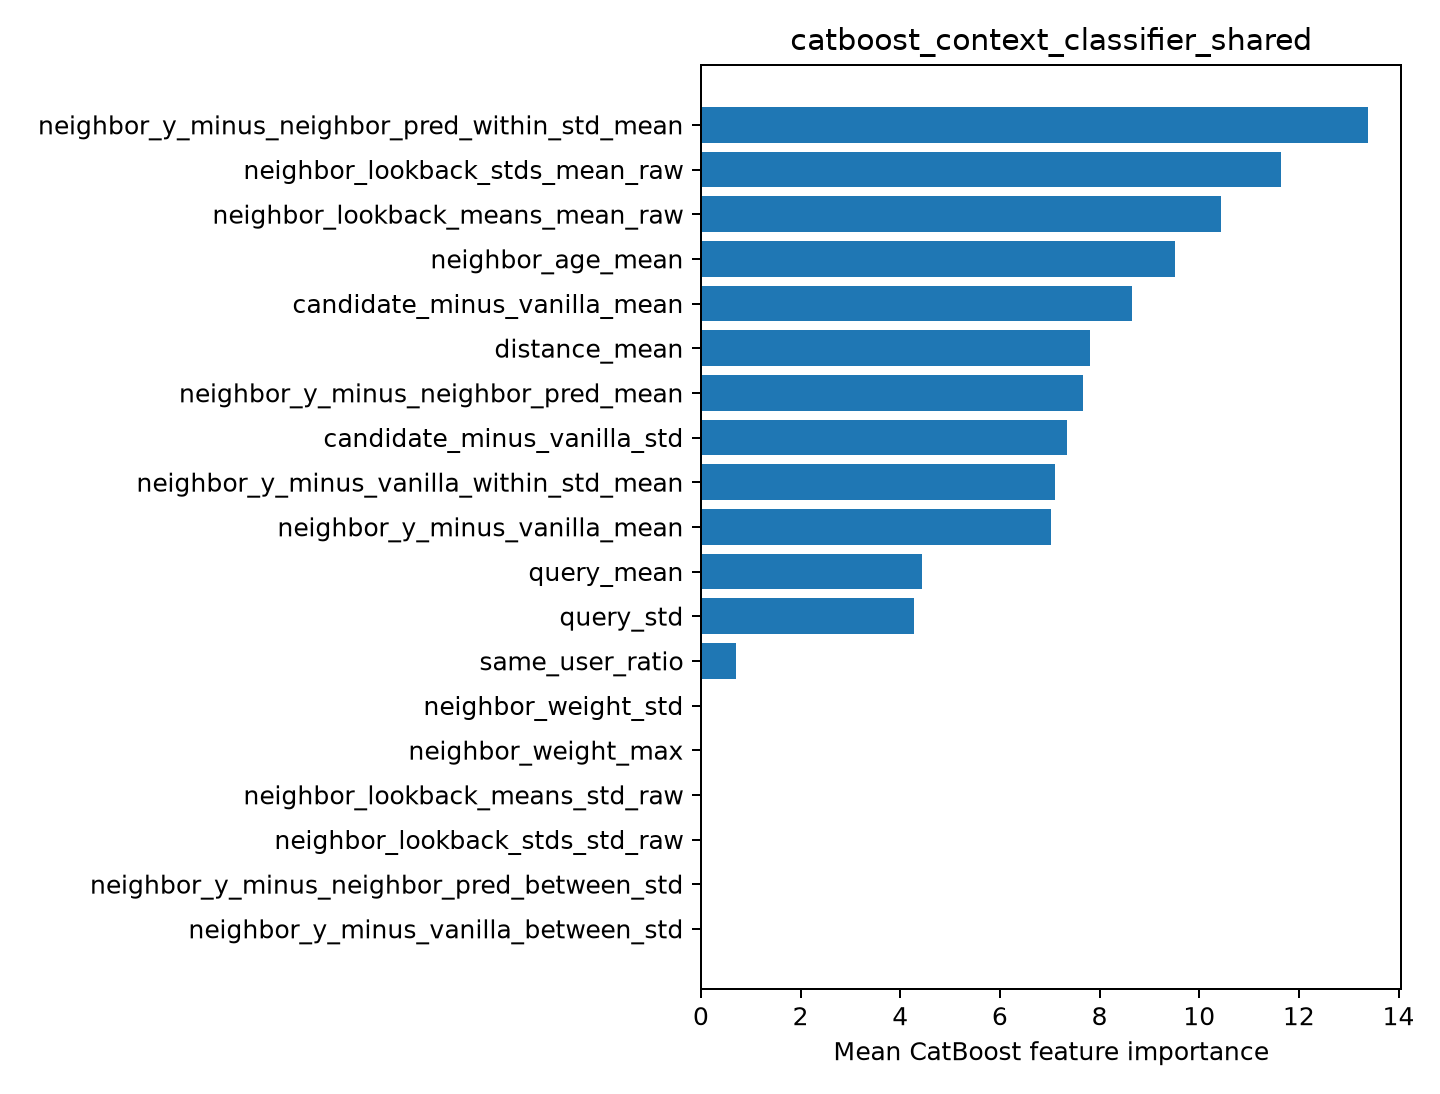

The file beside this chart, header and first rows:
feature, importance
neighbor_y_minus_neighbor_pred_within_st…, 13.39
neighbor_lookback_stds_mean_raw, 11.64
neighbor_lookback_means_mean_raw, 10.43
neighbor_age_mean, 9.515
candidate_minus_vanilla_mean, 8.647
distance_mean, 7.803
neighbor_y_minus_neighbor_pred_mean, 7.671
candidate_minus_vanilla_std, 7.356
neighbor_y_minus_vanilla_within_std_mean, 7.113
neighbor_y_minus_vanilla_mean, 7.019
query_mean, 4.431
query_std, 4.283
same_user_ratio, 0.7075
neighbor_weight_std, 0.0
neighbor_weight_max, 0.0
neighbor_lookback_means_std_raw, 0.0
neighbor_lookback_stds_std_raw, 0.0
neighbor_y_minus_neighbor_pred_between_s…, 0.0
neighbor_y_minus_vanilla_between_std, 0.0
